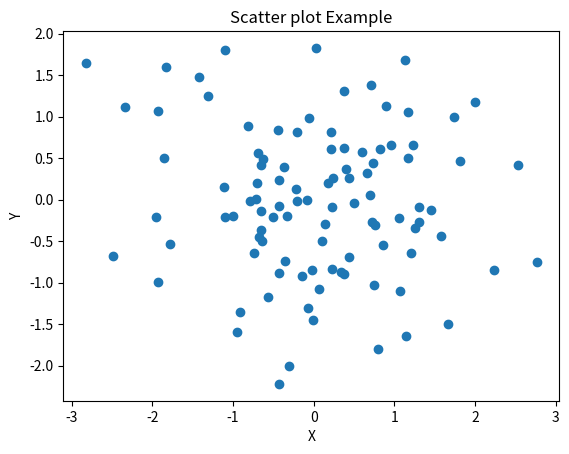

Write Python code to recreate this figure.
import matplotlib.pyplot as plt
import numpy as np
x=np.random.normal(0,1,100)
y=np.random.normal(0,1,100)
plt.scatter(x,y)
plt.xlabel('X')
plt.ylabel('Y')
plt.title('Scatter plot Example')
plt.show()
